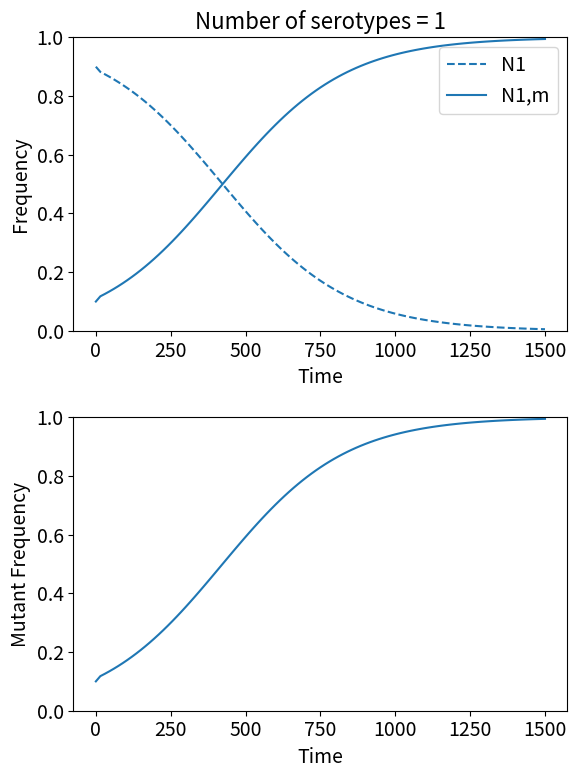

Python code for this plot: (Note: this script raises an exception after producing the figure.)
# Created: 09/09/2024
# By: Abheepsa Nanda
# Code to model dynamics of spread of a beneficial mutation within a single strain

import numpy as np
import matplotlib.pyplot as plt
from scipy.integrate import odeint

plt.rcParams.update({'font.size': 14})

#Initialising parameters
init_freq = np.array([0.9,0.1])
N = 1000
t = 1500
K = 10000
delta = 0.1
#free parameters
r = 1
m = 0.05*r

#differential equations
def onestrain(y, t, m, r):
    print(y)
    n1, n1m = y
    dydt = [n1 * r *(1-(n1+n1m)/K)-delta*n1, n1m * r * (1 + m)*(1-(n1+n1m)/K)-delta*n1m]
    return dydt

init_num = N*init_freq

t = np.linspace(0, t, 101)

sol = odeint(onestrain, init_num, t, args=(m, r))
freq = sol / sol.sum(axis=1)[:, None]

#plot the solution
labels = ["N1", "N1,m"]
fig, ax = plt.subplots(2,1,figsize=(6, 8))

ax[0].set_ylim(0,1.0)
ax[0].plot(t, freq[:,0], label="N1", linestyle = "dashed", color = 'tab:blue')
ax[0].plot(t, freq[:,1], label="N1,m", linestyle = "solid", color = 'tab:blue')
#ax.grid()
#ax.set_yscale('symlog')
ax[0].set_xlabel("Time", fontsize = 14)
ax[0].set_ylabel("Frequency", fontsize = 14)
ax[0].set_title('Number of serotypes = 1', fontsize = 16)
#ax.legend(loc = "center right", bbox_to_anchor =(1.,0.5) )
ax[0].legend(loc = 'upper right')

ax[1].set_ylim(0,1.0)
ax[1].plot(t, freq[:,1])
ax[1].set_xlabel("Time", fontsize = 14)
ax[1].set_ylabel("Mutant Frequency", fontsize = 14)
plt.tight_layout()
plt.savefig("Final_Images/SingleStrain.png")